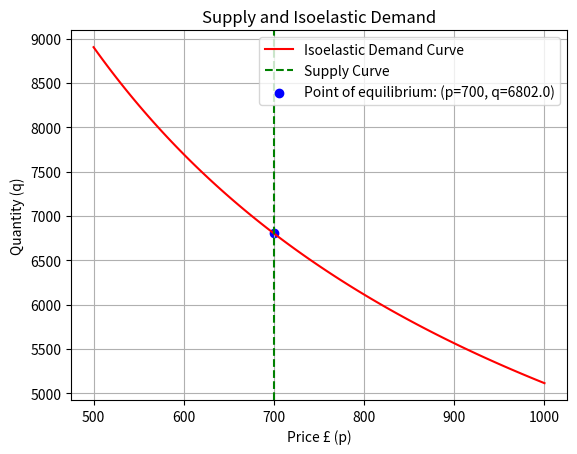

This chart was generated by the following Python code:
import numpy as np
import matplotlib.pyplot as plt

# Hardcoded parameters for demand
price = 700
quantity = 6802
elasticity = 0.8

# Solve equation for demand
a = quantity / (price**(-elasticity))

# Define the isoelastic demand function
def isoelastic_demand(p):
    return a * p**(-elasticity)

# Calculate demand quantity for the given price
q_demand = isoelastic_demand(price)

# Define the vertical supply function
def vertical_supply(p):
    return quantity

# Calculate supply quantity for the given price
q_supply = vertical_supply(price)

# Generate a range of p values
p_values = np.linspace(500, 1000, 100)

# Calculate corresponding q values using the isoelastic demand and vertical supply functions
q_demand_values = isoelastic_demand(p_values)
q_supply_values = [vertical_supply(p) for p in p_values]

# Plot the isoelastic demand and vertical supply curves
plt.plot(p_values, q_demand_values, label='Isoelastic Demand Curve', color='r')
plt.axvline(x=price, color='g', linestyle='--', label='Supply Curve')  # Vertical supply line
plt.scatter(price, q_demand, color='b', label=f'Point of equilibrium: (p={price}, q={q_demand})')
plt.xlabel('Price £ (p)')
plt.ylabel('Quantity (q)')
plt.title('Supply and Isoelastic Demand')
plt.legend()
plt.grid(True)
plt.show()
